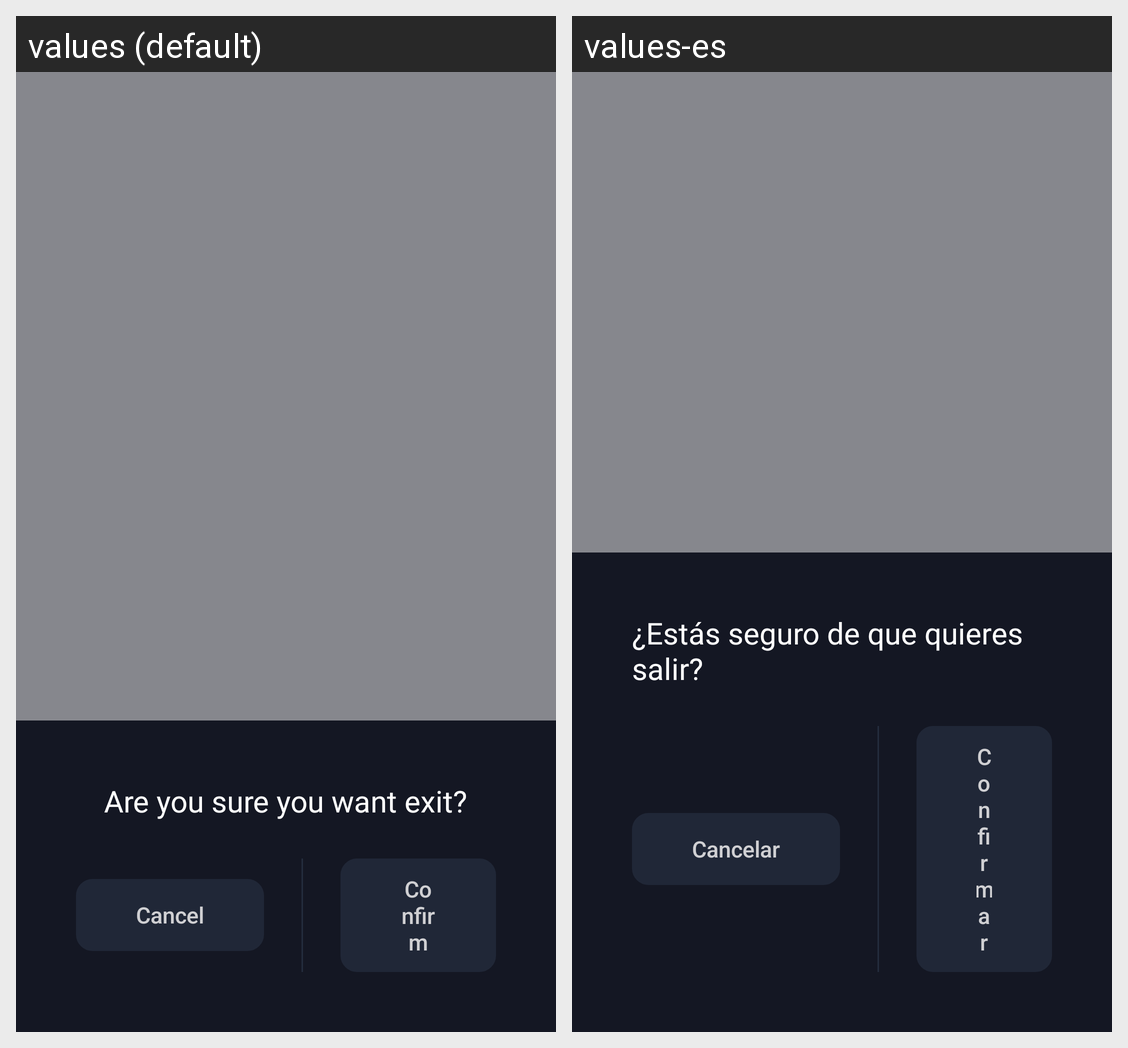

Here is an Android app screen in its default locale and in the app's own translations. Write out the translated-string differences for the strings that appear on this screen.
Android screen res/layout/dialog_television_exit_confirmation.xml rendered under 2 locales, left to right: values (default), values-es. Device: Nexus 5 (rendered at 1080×1920; each locale shown at half size, 540×960, under a caption strip naming it); theme DarkTheme.
Strings drawn on this screen, with the default value and each locale's value (text and hints the layout hard-codes, and strings that could not be matched under every locale, appear in the picture but are not listed):

are_you_sure_you_want_exit
  values: Are you sure you want exit?
  values-es: ¿Estás seguro de que quieres salir?

cancel
  values: Cancel
  values-es: Cancelar

confirm
  values: Confirm
  values-es: Confirmar
